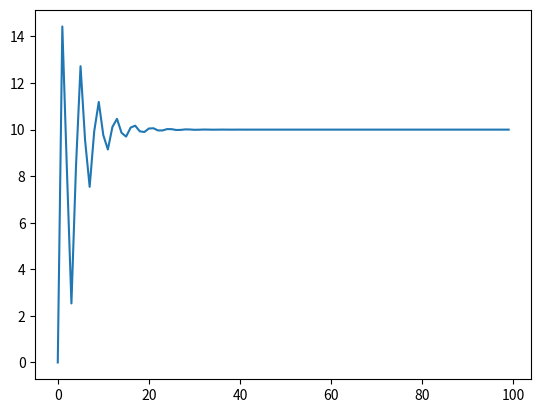

Write Python code to recreate this figure.
import numpy as np
import matplotlib.pyplot as plt

# Class for physics entity (with y pos, velocity, and acceleration)
class Entity:
    def __init__(self, mass, y):
        self.accel = 0
        self.velocity = 0
        self.y = y
        self.mass = mass # kg

    def update(self, thrust):
        self.accel = -9.81 + thrust / self.mass
        self.velocity += self.accel
        self.y += self.velocity

# PID controller
class PID:
    def __init__(self, kp, kd, ki, goal):
        # gains
        self.kp = kp
        self.kd = kd
        self.ki = ki
        # goal
        self.goal = goal
        # errors
        self.integral = 0
        self.derivative = 0
        self.proportional = 0
        # previous error (for derivative calculation)
        self.prev_error = 0
    def __call__(self, pos):
        # calculate error between goal and current state
        error = self.goal - pos
        # update errors
        self.proportional = error
        self.derivative = (error - self.prev_error) / dt
        self.integral += error * dt
        # calculate output
        out = self.kp*self.proportional + self.kd*self.derivative + self.ki*self.integral

        self.prev_error = error
        return out

dt = 1
timer = 0
rocket = Entity(1, 0)

# Tuned using the ziegler-nichols method
ku = 2.02
tu = 4
pid = PID(0.6*ku, 0.075*ku*tu, 1.2*ku/tu, 10)

positions = []
times = []

while timer < 100:
    # update the data
    positions.append(rocket.y)
    times.append(timer)

    # update the rocket
    rocket.update(pid(rocket.y))

    # update the timer
    timer += dt

# visualize rocket height
positions = np.array(positions)
times = np.array(times)

plt.plot(times, positions)
plt.show()
